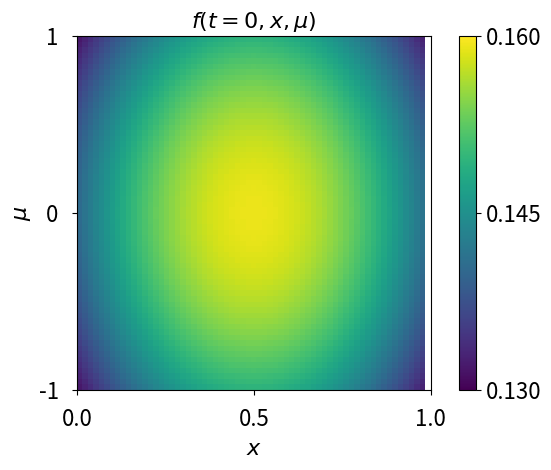

Python code for this plot: (Note: this script raises an exception after producing the figure.)
import numpy as np
import matplotlib.pyplot as plt

### Generate grid

class Grid:
    def __init__(self, Nx: int, Nmu: int):
        self.Nx = Nx
        self.Nmu = Nmu
        self.X = np.linspace(0.0, 1.0, Nx, endpoint=False)
        self.MU = np.linspace(-1.0, 1.0, Nmu, endpoint=True)
        self.dx = self.X[1] - self.X[0]
        self.dmu = self.MU[1] - self.MU[0]

### Set initial condition

def setInitialCondition(grid: Grid, option: str, sigma: float) -> np.ndarray:
    f0 = np.zeros((grid.Nx, grid.Nmu))
    if option == "no_mu":
        xx = 1/(np.sqrt(2 * np.pi * sigma**2)) * np.exp(-(((grid.X-0.5)**2)/(2*sigma))**2)
        f0[:] = xx
    elif option == "with_mu":
        xx = 1/(2 * np.pi * sigma**2) * np.exp(-((grid.X-0.5)**2)/(2*sigma**2))
        vv = np.exp(-(np.abs(grid.MU)**2)/(16*sigma**2))
        f0 = np.outer(xx, vv)
    return f0

### Implementation of RK4

def RK4(f, rhs, dt):
    b_coeff = np.array([1.0 / 6.0, 1.0 / 3.0, 1.0 / 3.0, 1.0 / 6.0])
    
    k_coeff0 = rhs(f)
    k_coeff1 = rhs(f + dt * 0.5 * k_coeff0)
    k_coeff2 = rhs(f + dt * 0.5 * k_coeff1)
    k_coeff3 = rhs(f + dt * k_coeff2)

    return b_coeff[0] * k_coeff0 + b_coeff[1] * k_coeff1 + b_coeff[2] * k_coeff2 + b_coeff[3] * k_coeff3

### Implementation of solver

def integrate(f0: np.ndarray, grid: Grid, t_f: float, dt: float, epsilon: float, option: str, tol: float = 1e-2, tol2: float = 1e-4):
    f = np.copy(f0)
    t = 0
    time = [0]
    rank = []
    rank2 = []
    rank.append(np.linalg.matrix_rank(f, tol))
    rank2.append(np.linalg.matrix_rank(f, tol2))
    while t < t_f:
        if (t + dt > t_f):
            dt = t_f - t

        if option == "upwind":  # For upwind use Euler
            f = f + dt * rhs(f, grid, epsilon, option)
            t += dt
        
        elif option == "cen_diff":  # For cen_diff use RK4
            f += dt * RK4(f, lambda f: rhs(f, grid, epsilon, option), dt)
            t += dt

        time.append(t)
        rank.append(np.linalg.matrix_rank(f, tol))
        rank2.append(np.linalg.matrix_rank(f, tol2))

        ### Clock for progress
        if np.round(t*1000) % 100 == 0:
            print(f"Timestep: {t}")

        ### Write values to file
        #if np.round(t*1000) % 500 == 0:
        #    time_string = str(np.round(t*1000))
        #    np.save("C:/Users/<user>/OneDrive/Dokumente/00_Uni/Masterarbeit/PHD_project_master_thesis/Plots_after_correction/Plots_classical/_" + option + "_" + time_string + "_.npy", f)

    return f, time, rank, rank2

### Implementation of cen_diff and upwind

def rhs(f: np.ndarray, grid: Grid, epsilon: float, option: str):
    # integrate over mu to get rho
    rho = np.zeros((grid.Nx, grid.Nmu))
    rho[:] = (1/np.sqrt(2)) * np.trapezoid(f, grid.MU, axis=1)

    # do cen diff and rest
    res = np.zeros((grid.Nx, grid.Nmu))
    if option == "cen_diff":
        for k in range(0, grid.Nmu):
            for l in range(1, grid.Nx-1):
                res[l, k] = -(1/epsilon) * grid.MU[k] * (f[l+1, k] - f[l-1, k]) / (2 * grid.dx) + (1/epsilon**2) * ((1/np.sqrt(2)) * rho[l, k] - f[l, k])

            res[0, k] = -(1/epsilon) * grid.MU[k] * (f[1, k] - f[grid.Nx-1, k]) / (2 * grid.dx) + (1/epsilon**2) * ((1/np.sqrt(2)) * rho[0, k] - f[0, k])
            res[grid.Nx-1, k] = -(1/epsilon) * grid.MU[k] * (f[0, k] - f[grid.Nx-2, k]) / (2 * grid.dx) + (1/epsilon**2) * ((1/np.sqrt(2)) * rho[grid.Nx-1, k] - f[grid.Nx-1, k])
    elif option == "upwind":
        for k in range(0, grid.Nmu):
            if grid.MU[k] >= 0:
                for l in range(1, grid.Nx):
                    res[l, k] = -(1/epsilon) * grid.MU[k] * (f[l, k] - f[l-1, k]) / (grid.dx) + (1/epsilon**2) * ((1/np.sqrt(2)) * rho[l, k] - f[l, k])
                    res[0, k] = -(1/epsilon) * grid.MU[k] * (f[0, k] - f[grid.Nx-1, k]) / (grid.dx) + (1/epsilon**2) * ((1/np.sqrt(2)) * rho[0, k] - f[0, k])
            elif grid.MU[k] < 0:
                for l in range(0, grid.Nx-1):
                    res[l, k] = -(1/epsilon) * grid.MU[k] * (f[l+1, k] - f[l, k]) / (grid.dx) + (1/epsilon**2) * ((1/np.sqrt(2)) * rho[l, k] - f[l, k])
                    res[grid.Nx-1, k] = -(1/epsilon) * grid.MU[k] * (f[0, k] - f[grid.Nx-1, k]) / (grid.dx) + (1/epsilon**2) * ((1/np.sqrt(2)) * rho[grid.Nx-1, k] - f[grid.Nx-1, k])
    return(res)      


### Plotting after correction

fs = 16
n = 64
t_final = 3.0
t_string = "t03"
sigma = 1.0
savepath = "C:/Users/<user>/OneDrive/Dokumente/00_Uni/Masterarbeit/PHD_project_master_thesis/Plots_after_correction/Plots_classical/Experiment_after_correction_250415/"


### Inital condition plot
grid = Grid(n, n)
extent = [grid.X[0], grid.X[-1], grid.MU[0], grid.MU[-1]]
f0 = setInitialCondition(grid, "with_mu", sigma)
plt.imshow(f0.T, extent=extent, origin='lower', aspect=0.5, vmin=0.13, vmax=0.16)
cbar = plt.colorbar()
cbar.set_ticks([0.13, 0.145, 0.16])
cbar.ax.tick_params(labelsize=fs)
plt.xlabel("$x$", fontsize=fs)
plt.ylabel("$\mu$", fontsize=fs)
plt.xticks([0, 0.5, 1], fontsize=fs)
plt.yticks([-1, 0, 1], fontsize=fs)
plt.tick_params(axis='x', pad=10)  # Moves x-axis labels farther
plt.tick_params(axis='y', pad=10)  # Moves y-axis labels farther
plt.title("$f(t=0,x,\mu)$", fontsize=fs)
plt.tight_layout()
plt.savefig(savepath + "init_cond_sigma" + str(sigma) + ".pdf")


### Distribution function f for different times using centered differences

grid = Grid(n, n)
extent = [grid.X[0], grid.X[-1], grid.MU[0], grid.MU[-1]]
f0 = setInitialCondition(grid, "with_mu", sigma)
f1_all = integrate(f0, grid, t_final, 1e-3, 1, "cen_diff")
f1 = f1_all[0]

plt.figure()
plt.imshow(f1.T, extent=extent, origin='lower', aspect=0.5, vmin=0.13, vmax=0.16)
cbar_fixed = plt.colorbar()
cbar_fixed.set_ticks([0.13, 0.145, 0.16])
cbar_fixed.ax.tick_params(labelsize=fs)
plt.xlabel("$x$", fontsize=fs)
plt.ylabel("$\mu$", fontsize=fs)
plt.xticks([0, 0.5, 1], fontsize=fs)
plt.yticks([-1, 0, 1], fontsize=fs)
plt.tick_params(axis='x', pad=10)
plt.tick_params(axis='y', pad=10)
plt.title("RK4, centered differences", fontsize=fs)
plt.tight_layout()
plt.savefig(savepath + "distr_funct_" + t_string + "_cendiff_sigma" + str(sigma) + "_fixedaxis.pdf")

plt.figure()
plt.imshow(f1.T, extent=extent, origin='lower', aspect=0.5)
cbar_f1 = plt.colorbar()
cbar_f1.set_ticks([np.ceil(np.min(f1)*10000)/10000, np.floor(np.max(f1)*10000)/10000])
cbar_f1.ax.tick_params(labelsize=fs)
plt.xlabel("$x$", fontsize=fs)
plt.ylabel("$\mu$", fontsize=fs)
plt.xticks([0, 0.5, 1], fontsize=fs)
plt.yticks([-1, 0, 1], fontsize=fs)
plt.tick_params(axis='x', pad=10)
plt.tick_params(axis='y', pad=10)
plt.title("RK4, centered differences", fontsize=fs)
plt.tight_layout()
plt.savefig(savepath + "distr_funct_" + t_string + "_cendiff_sigma" + str(sigma) + ".pdf")


### Distribution function f for different times using upwind

f2_all = integrate(f0, grid, t_final, 1e-3, 1, "upwind")
f2 = f2_all[0]

plt.figure()
plt.imshow(f2.T, extent=extent, origin='lower', aspect=0.5, vmin=0.13, vmax=0.16)
cbar_fixed = plt.colorbar()
cbar_fixed.set_ticks([0.13, 0.145, 0.16])
cbar_fixed.ax.tick_params(labelsize=fs)
plt.xlabel("$x$", fontsize=fs)
plt.ylabel("$\mu$", fontsize=fs)
plt.xticks([0, 0.5, 1], fontsize=fs)
plt.yticks([-1, 0, 1], fontsize=fs)
plt.tick_params(axis='x', pad=10)
plt.tick_params(axis='y', pad=10)
plt.title("Explicit Euler, upwind", fontsize=fs)
plt.tight_layout()
plt.savefig(savepath + "distr_funct_" + t_string + "_upwind_sigma" + str(sigma) + "_fixedaxis.pdf")

plt.figure()
plt.imshow(f2.T, extent=extent, origin='lower', aspect=0.5)
cbar_f1 = plt.colorbar()
cbar_f1.set_ticks([np.ceil(np.min(f2)*10000)/10000, np.floor(np.max(f2)*1000)/1000])
cbar_f1.ax.tick_params(labelsize=fs)
plt.xlabel("$x$", fontsize=fs)
plt.ylabel("$\mu$", fontsize=fs)
plt.xticks([0, 0.5, 1], fontsize=fs)
plt.yticks([-1, 0, 1], fontsize=fs)
plt.tick_params(axis='x', pad=10)
plt.tick_params(axis='y', pad=10)
plt.title("Explicit Euler, upwind", fontsize=fs)
plt.tight_layout()
plt.savefig(savepath + "distr_funct_" + t_string + "_upwind_sigma" + str(sigma) + ".pdf")


### Rank plot for multiple times

fig, ax = plt.subplots()
ax.plot(f1_all[1], f1_all[2])
ax.set_xlabel("$t$", fontsize=fs)
ax.set_ylabel("rank $r(t)$", fontsize=fs)
ax.tick_params(axis='both', labelsize=fs)
plt.tight_layout()
plt.savefig(savepath + "rank_over_time_cendiff_sigma" + str(sigma) + "_tol1e-2.pdf")

fig, ax = plt.subplots()
ax.plot(f1_all[1], f1_all[3])
ax.set_xlabel("$t$", fontsize=fs)
ax.set_ylabel("rank $r(t)$", fontsize=fs)
ax.tick_params(axis='both', labelsize=fs)
plt.tight_layout()
plt.savefig(savepath + "rank_over_time_cendiff_sigma" + str(sigma) + "_tol1e-4.pdf")

fig, ax = plt.subplots()
ax.plot(f2_all[1], f2_all[2])
ax.set_xlabel("$t$", fontsize=fs)
ax.set_ylabel("rank $r(t)$", fontsize=fs)
ax.tick_params(axis='both', labelsize=fs)
plt.tight_layout()
plt.savefig(savepath + "rank_over_time_upwind_sigma" + str(sigma) + "_tol1e-2.pdf")

fig, ax = plt.subplots()
ax.plot(f2_all[1], f2_all[3])
ax.set_xlabel("$t$", fontsize=fs)
ax.set_ylabel("rank $r(t)$", fontsize=fs)
ax.tick_params(axis='both', labelsize=fs)
plt.tight_layout()
plt.savefig(savepath + "rank_over_time_upwind_sigma" + str(sigma) + "_tol1e-4.pdf")
